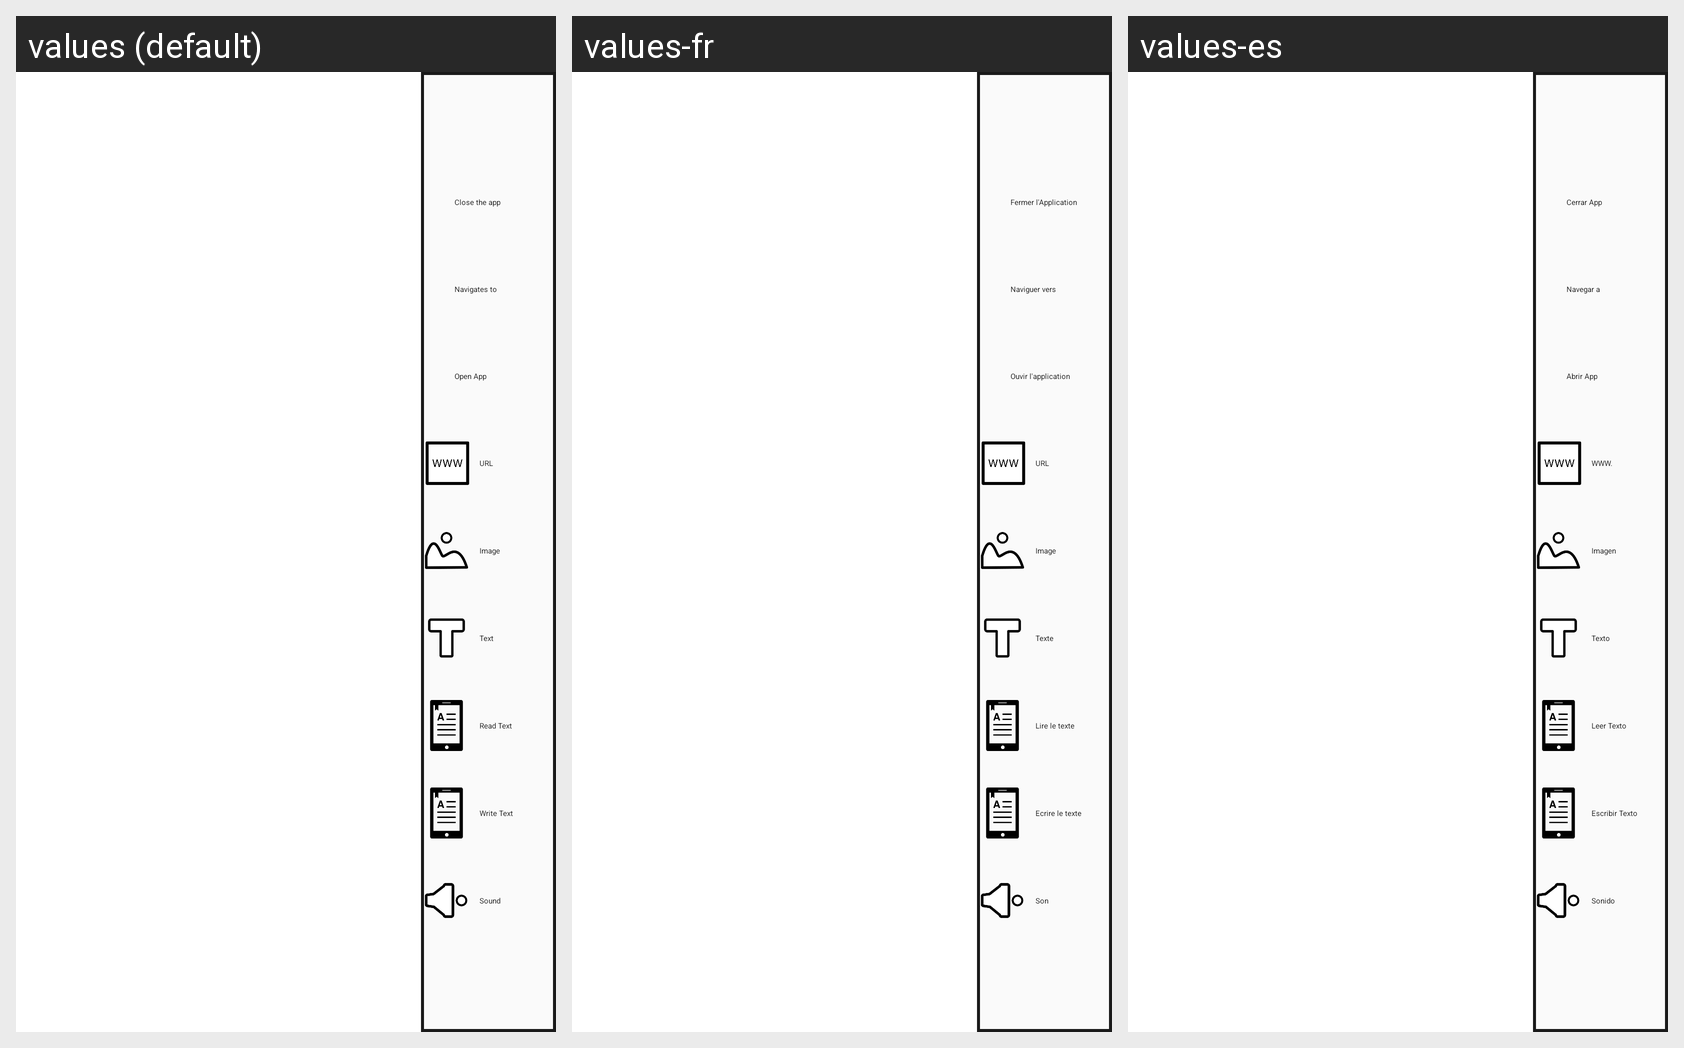

The same Android screen rendered under several of its app's locales, left to right. List the strings drawn on it with the default value and each locale's translation.
Android screen res/layout/right_drawer_editor_edit.xml rendered under 3 locales, left to right: values (default), values-fr, values-es. Device: Nexus 5 (rendered at 1080×1920; each locale shown at half size, 540×960, under a caption strip naming it); theme MyTheme.
Strings drawn on this screen, with the default value and each locale's value (text and hints the layout hard-codes, and strings that could not be matched under every locale, appear in the picture but are not listed):

CloseApp
  values: Close the app
  values-fr: Fermer l'Application
  values-es: Cerrar App

NavigatesTo
  values: Navigates to
  values-fr: Naviguer vers
  values-es: Navegar a

OpenApp
  values: Open App
  values-fr: Ouvir l'application
  values-es: Abrir App

AddURL
  values: URL
  values-fr: URL
  values-es: WWW.

TakeImage
  values: Image
  values-fr: Image
  values-es: Imagen

AddText
  values: Text
  values-fr: Texte
  values-es: Texto

ReadText
  values: Read Text
  values-fr: Lire le texte
  values-es: Leer Texto

WriteText
  values: Write Text
  values-fr: Ecrire le texte
  values-es: Escribir Texto

Sound
  values: Sound
  values-fr: Son
  values-es: Sonido
